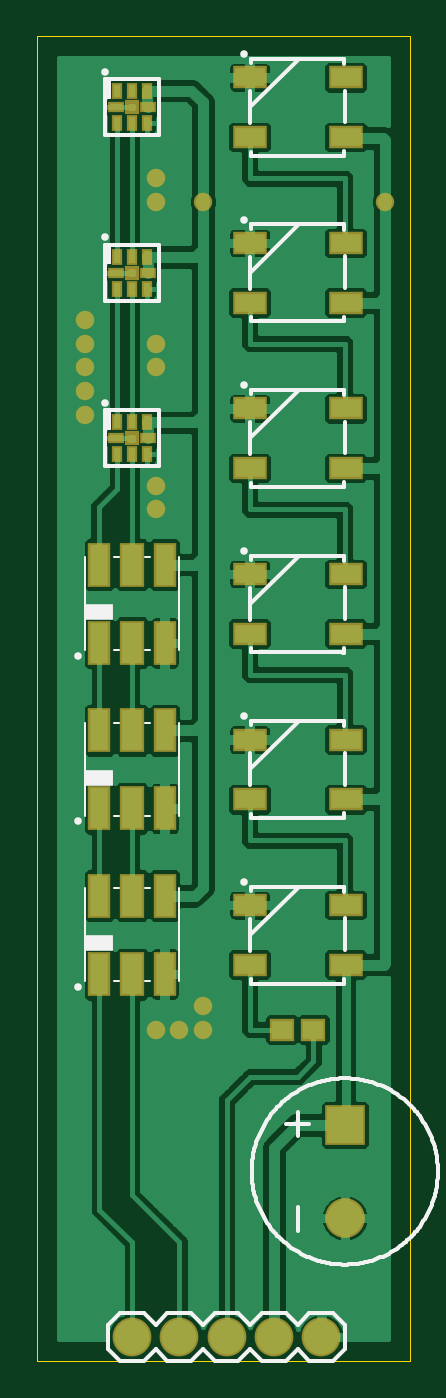
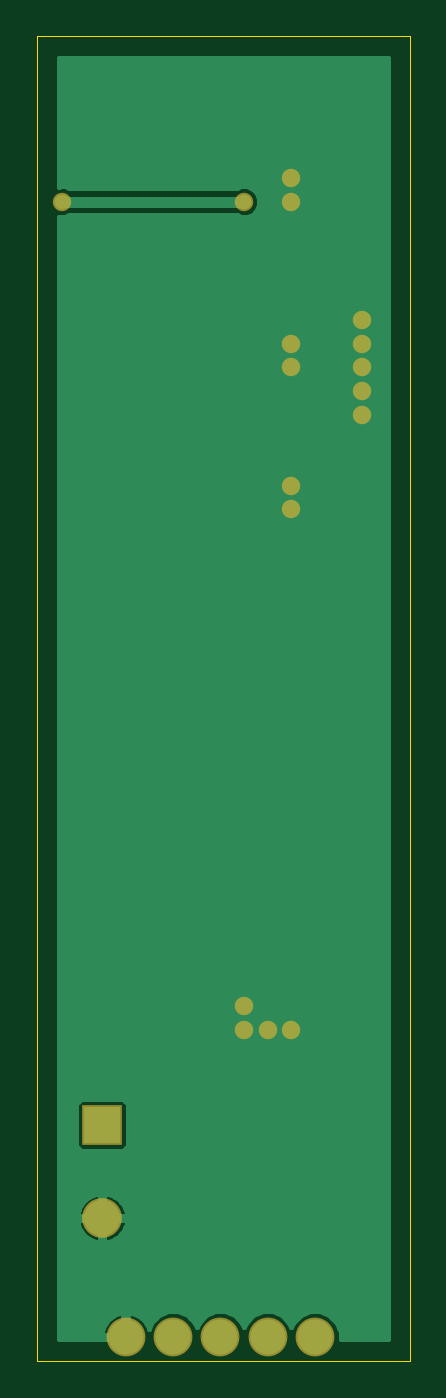
Circuit board: 7 layer files. Board 20.0 x 71.1 mm.
- bottom_copper: FlashyStick.GBL (17566 bytes)
- bottom_mask: FlashyStick.GBS (699 bytes)
- outline: FlashyStick.GKO (223 bytes)
- top_copper: FlashyStick.GTL (75084 bytes)
- top_silk: FlashyStick.GTO (10949 bytes)
- paste: FlashyStick.GTP (1678 bytes)
- top_mask: FlashyStick.GTS (2407 bytes)

=== bottom_copper: FlashyStick.GBL (17566 bytes, source omitted) ===
=== bottom_mask: FlashyStick.GBS ===
G75*
%MOIN*%
%OFA0B0*%
%FSLAX25Y25*%
%IPPOS*%
%LPD*%
%AMOC8*
5,1,8,0,0,1.08239X$1,22.5*
%
%ADD10C,0.08400*%
%ADD11R,0.08400X0.08400*%
%ADD12C,0.08200*%
%ADD13C,0.03900*%
D10*
X0066500Y0031657D03*
D11*
X0066500Y0051343D03*
D12*
X0021500Y0006500D03*
X0031500Y0006500D03*
X0041500Y0006500D03*
X0051500Y0006500D03*
X0061500Y0006500D03*
D13*
X0036500Y0071500D03*
X0036500Y0076500D03*
X0031500Y0071500D03*
X0026500Y0071500D03*
X0026500Y0181500D03*
X0026500Y0186500D03*
X0026500Y0211500D03*
X0026500Y0216500D03*
X0026500Y0246500D03*
X0026500Y0251500D03*
X0036500Y0246500D03*
X0011500Y0221500D03*
X0011500Y0216500D03*
X0011500Y0211500D03*
X0011500Y0206500D03*
X0011500Y0201500D03*
X0075000Y0246500D03*
M02*

=== outline: FlashyStick.GKO (223 bytes, source withheld) ===
=== top_copper: FlashyStick.GTL (75084 bytes, source omitted) ===
=== top_silk: FlashyStick.GTO (10949 bytes, source omitted) ===
=== paste: FlashyStick.GTP ===
G75*
%MOIN*%
%OFA0B0*%
%FSLAX25Y25*%
%IPPOS*%
%LPD*%
%AMOC8*
5,1,8,0,0,1.08239X$1,22.5*
%
%ADD10R,0.06500X0.03937*%
%ADD11R,0.02953X0.08169*%
%ADD12R,0.01575X0.02756*%
%ADD13R,0.02756X0.01575*%
%ADD14R,0.04331X0.03937*%
D10*
X0046354Y0085201D03*
X0046354Y0097799D03*
X0046354Y0120201D03*
X0046354Y0132799D03*
X0046354Y0155201D03*
X0046354Y0167799D03*
X0046354Y0190201D03*
X0046354Y0202799D03*
X0046354Y0225201D03*
X0046354Y0237799D03*
X0046354Y0260201D03*
X0046354Y0272799D03*
X0066646Y0272799D03*
X0066646Y0260201D03*
X0066646Y0237799D03*
X0066646Y0225201D03*
X0066646Y0202799D03*
X0066646Y0190201D03*
X0066646Y0167799D03*
X0066646Y0155201D03*
X0066646Y0132799D03*
X0066646Y0120201D03*
X0066646Y0097799D03*
X0066646Y0085201D03*
D11*
X0014118Y0082986D03*
X0014118Y0100014D03*
X0014118Y0117986D03*
X0014118Y0135014D03*
X0014118Y0152986D03*
X0014118Y0170014D03*
X0021500Y0170014D03*
X0021500Y0152986D03*
X0021500Y0135014D03*
X0021500Y0117986D03*
X0021500Y0100014D03*
X0021500Y0082986D03*
X0028882Y0082986D03*
X0028882Y0100014D03*
X0028882Y0117986D03*
X0028882Y0135014D03*
X0028882Y0152986D03*
X0028882Y0170014D03*
D12*
X0024650Y0193154D03*
X0024650Y0199846D03*
X0021500Y0199846D03*
X0021500Y0193154D03*
X0018350Y0193154D03*
X0018350Y0199846D03*
X0018350Y0228154D03*
X0018350Y0234846D03*
X0021500Y0234846D03*
X0021500Y0228154D03*
X0024650Y0228154D03*
X0024650Y0234846D03*
X0024650Y0263154D03*
X0024650Y0269846D03*
X0021500Y0269846D03*
X0018350Y0269846D03*
X0018350Y0263154D03*
X0021500Y0263154D03*
D13*
X0018154Y0266500D03*
X0024846Y0266500D03*
X0024846Y0231500D03*
X0018154Y0231500D03*
X0018154Y0196500D03*
X0024846Y0196500D03*
D14*
X0053154Y0071500D03*
X0059846Y0071500D03*
M02*

=== top_mask: FlashyStick.GTS ===
G75*
%MOIN*%
%OFA0B0*%
%FSLAX25Y25*%
%IPPOS*%
%LPD*%
%AMOC8*
5,1,8,0,0,1.08239X$1,22.5*
%
%ADD10C,0.08400*%
%ADD11R,0.08400X0.08400*%
%ADD12R,0.07300X0.04737*%
%ADD13R,0.04737X0.09461*%
%ADD14R,0.05131X0.09461*%
%ADD15R,0.02375X0.03556*%
%ADD16R,0.03556X0.02375*%
%ADD17R,0.03000X0.03000*%
%ADD18C,0.08200*%
%ADD19R,0.05131X0.04737*%
%ADD20C,0.03900*%
D10*
X0066500Y0031657D03*
D11*
X0066500Y0051343D03*
D12*
X0066646Y0085201D03*
X0066646Y0097799D03*
X0066646Y0120201D03*
X0066646Y0132799D03*
X0066646Y0155201D03*
X0066646Y0167799D03*
X0066646Y0190201D03*
X0066646Y0202799D03*
X0066646Y0225201D03*
X0066646Y0237799D03*
X0066646Y0260201D03*
X0066646Y0272799D03*
X0046354Y0272799D03*
X0046354Y0260201D03*
X0046354Y0237799D03*
X0046354Y0225201D03*
X0046354Y0202799D03*
X0046354Y0190201D03*
X0046354Y0167799D03*
X0046354Y0155201D03*
X0046354Y0132799D03*
X0046354Y0120201D03*
X0046354Y0097799D03*
X0046354Y0085201D03*
D13*
X0028390Y0083232D03*
X0028390Y0099768D03*
X0028390Y0118232D03*
X0028390Y0134768D03*
X0028390Y0153232D03*
X0028390Y0169768D03*
X0014610Y0169768D03*
X0014610Y0153232D03*
X0014610Y0134768D03*
X0014610Y0118232D03*
X0014610Y0099768D03*
X0014610Y0083232D03*
D14*
X0021500Y0083232D03*
X0021500Y0099768D03*
X0021500Y0118232D03*
X0021500Y0134768D03*
X0021500Y0153232D03*
X0021500Y0169768D03*
D15*
X0021500Y0193154D03*
X0021500Y0199846D03*
X0018350Y0199846D03*
X0018350Y0193154D03*
X0024650Y0193154D03*
X0024650Y0199846D03*
X0024650Y0228154D03*
X0024650Y0234846D03*
X0021500Y0234846D03*
X0021500Y0228154D03*
X0018350Y0228154D03*
X0018350Y0234846D03*
X0018350Y0263154D03*
X0021500Y0263154D03*
X0021500Y0269846D03*
X0018350Y0269846D03*
X0024650Y0269846D03*
X0024650Y0263154D03*
D16*
X0024846Y0266500D03*
X0018154Y0266500D03*
X0018154Y0231500D03*
X0024846Y0231500D03*
X0024846Y0196500D03*
X0018154Y0196500D03*
D17*
X0021500Y0196500D03*
X0021500Y0231500D03*
X0021500Y0266500D03*
D18*
X0021500Y0006500D03*
X0031500Y0006500D03*
X0041500Y0006500D03*
X0051500Y0006500D03*
X0061500Y0006500D03*
D19*
X0059846Y0071500D03*
X0053154Y0071500D03*
D20*
X0036500Y0071500D03*
X0036500Y0076500D03*
X0031500Y0071500D03*
X0026500Y0071500D03*
X0026500Y0181500D03*
X0026500Y0186500D03*
X0026500Y0211500D03*
X0026500Y0216500D03*
X0026500Y0246500D03*
X0026500Y0251500D03*
X0036500Y0246500D03*
X0011500Y0221500D03*
X0011500Y0216500D03*
X0011500Y0211500D03*
X0011500Y0206500D03*
X0011500Y0201500D03*
X0075000Y0246500D03*
M02*

